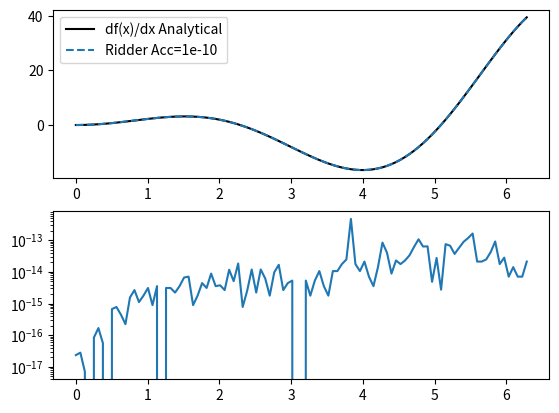

Python code for this plot:
import numpy as np
import matplotlib.pyplot as plt

def func(x):
    return (x**2.)*np.sin(x)

def df_dx_analytical(x):
    return 2.*x*np.sin(x) + (x**2.) * np.cos(x)

def central_difference(func, x, h):
    """Comptue the derivative of a function evaluated at x, with step size h"""
    return (func(x+h) - func(x-h))/(2.*h)   

def ridders_equation(D1, D2, j, dec_factor):
    j_factor = dec_factor**(2.*(j+1.))
    return (j_factor * D2 - D1)/(j_factor - 1)
    

def ridders_method(func, x_ar, h_start, dec_factor, target_acc, approx_array_length=15):
    """"""
    derivative_array = np.zeros_like(x_ar)
    unc_array = np.zeros_like(x_ar)

    for ar_idx in range(x_ar.shape[0]):
        x = x_ar[ar_idx]

        # Make this larger if we have not reached our target accuracy yet
        approximations = np.zeros(approx_array_length)
        uncertainties = np.zeros(approx_array_length)
        uncertainties[0] = np.inf # set uncertainty arbitrarily large for the error improvement comparison

        h_i = h_start
        approximations[0] = central_difference(func, x, h_i)
        best_guess = approximations[0]

        for i in range(1, approx_array_length):            
            # Add in a new estimation with smaller step size
            h_i /= dec_factor
            approximations[i] = central_difference(func, x, h_i)
            for j in range(i):
                # Add the new approximation into the 'tree of estimations'
                approximations[i-j-1] = ridders_equation(approximations[i-j-1], approximations[i-j], j, dec_factor) 
            uncertainties[i] = np.abs(approximations[0] - best_guess)

            # Test if we are below our target accuracy
            if (uncertainties[i] < target_acc) or (uncertainties[i] > uncertainties[i-1]):
                derivative_array[ar_idx] = approximations[0]
                unc_array[ar_idx] = uncertainties[i]
                break
            else:
                best_guess = approximations[0]

    return derivative_array     
        

def diff_func():
    h_vals = [0.1, 0.01, 0.001]
    ridder_h_start = 1
    ridder_d = 2
    target_acc = 1e-2
    x = np.linspace(0, 2*np.pi, 101)

    fig, (ax0, ax1) = plt.subplots(2,1)
#    ax0.plot(x, func(x), label='f(x)', c='black')
    ax0.plot(x, df_dx_analytical(x), label='df(x)/dx Analytical', c='black')

    #for h in h_vals:
    #    plt.plot(x, central_difference(func, x, h), label=f'df(x)/dx CD h={h}', ls='--')

    for target_acc in [1e-10]:#[1e-2, 1e-5, 1e-8, 1e-10, 1e-15]:
        ridder_derivative = ridders_method(func, x, ridder_h_start, ridder_d, target_acc)
        ax0.plot(x, ridder_derivative, ls='--', label=f'Ridder Acc={target_acc}')
        
      
        ax1.plot(x, np.abs(ridder_derivative - df_dx_analytical(x)))
    ax0.legend()
    plt.yscale('log')
    plt.show()

def main():
    diff_func()
#    ridders_method(func, np.array([1]), 0.1, 2, 1e-5)


if __name__ == '__main__':
    main()
